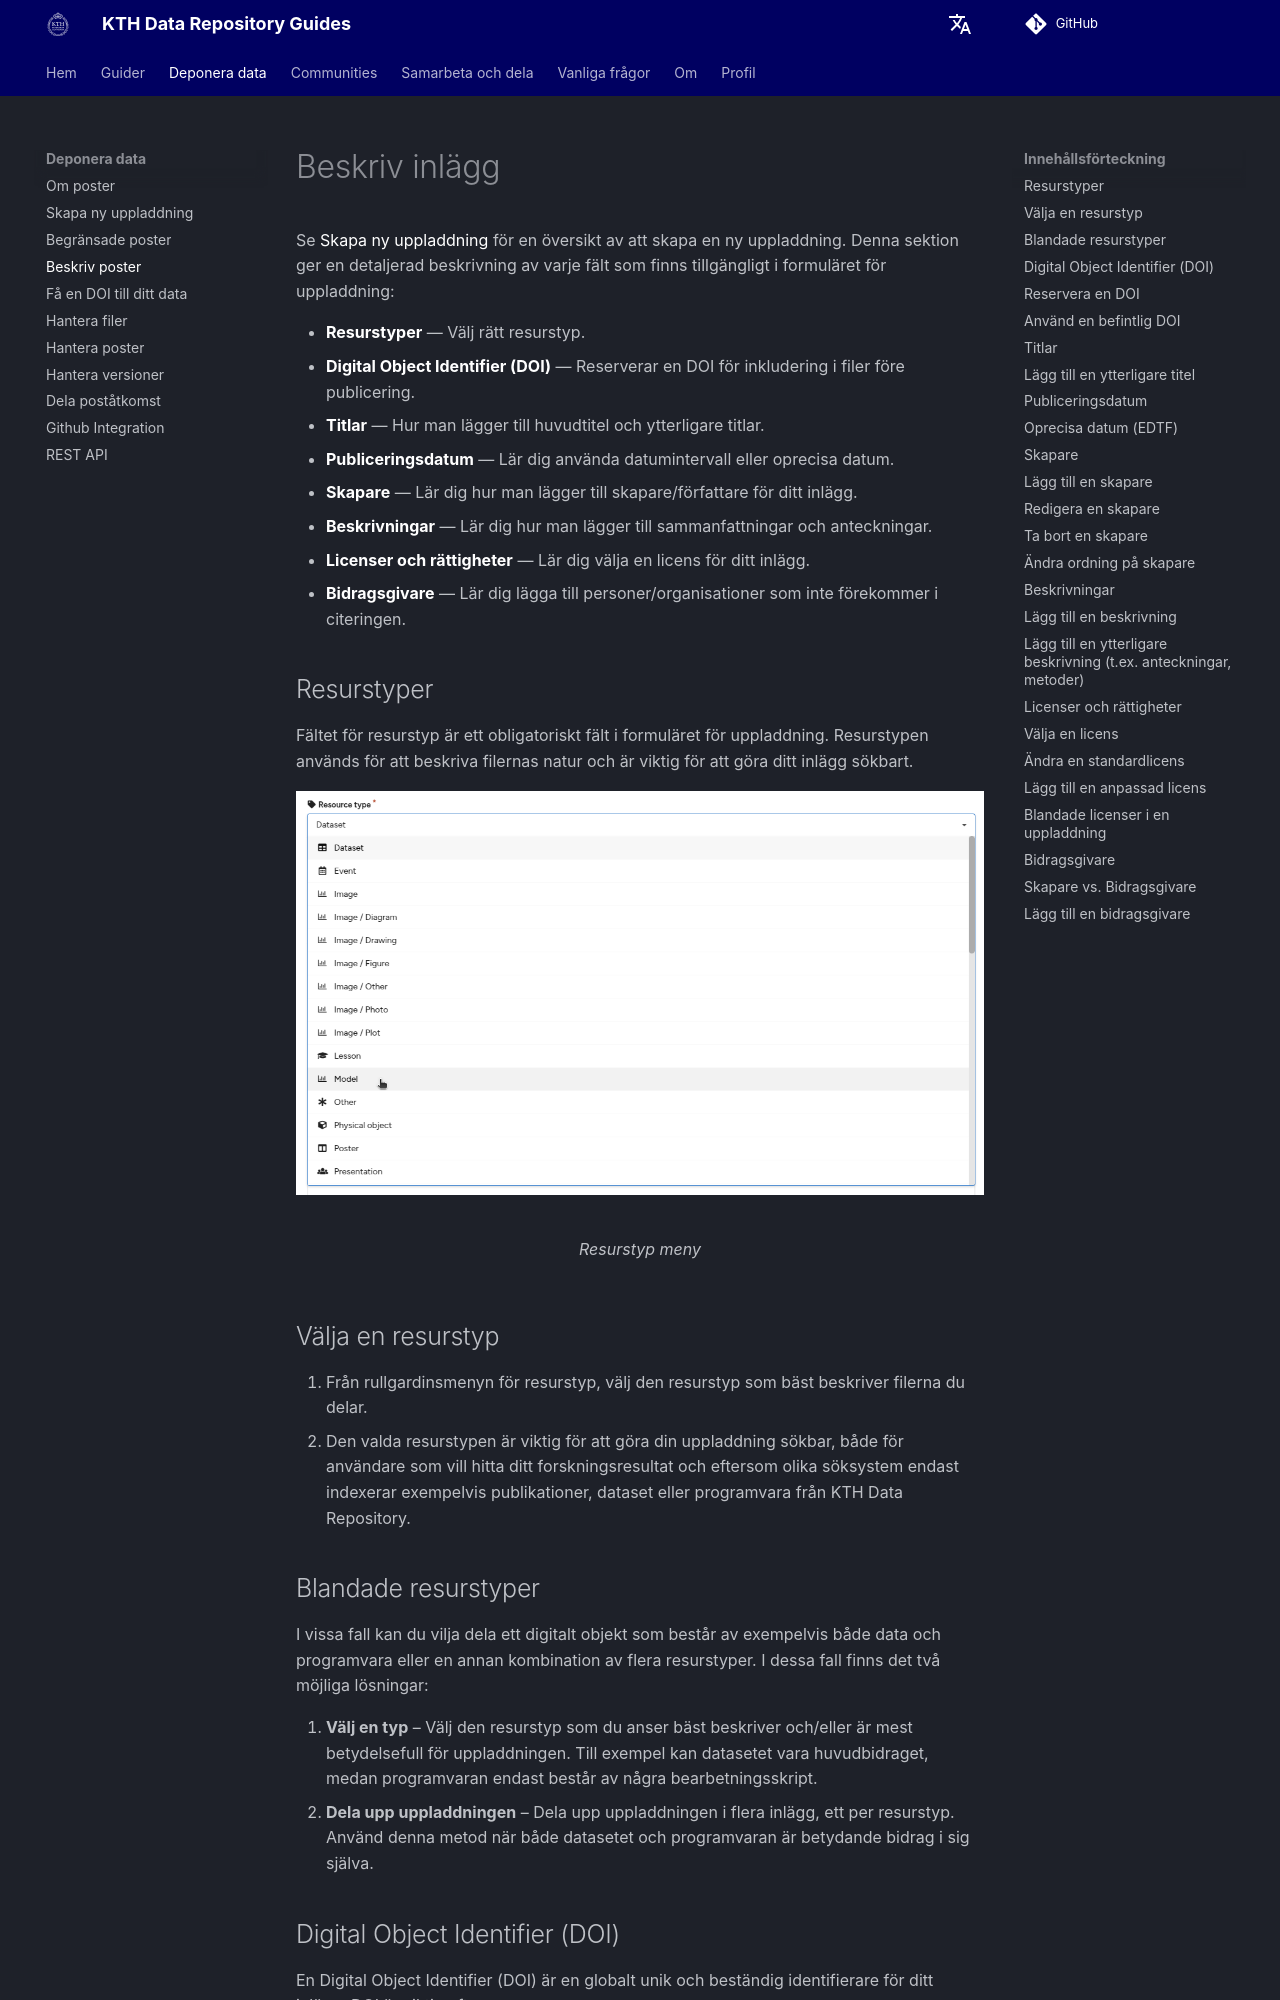

repository: KTH-Library/docs-kth-rdm · page: sv/deposit/describe_records/index.html · generator: mkdocs

# Beskriv inlägg

Se [Skapa ny uppladdning](./create_new_upload.md) för en översikt av att skapa en ny uppladdning. Denna sektion ger en detaljerad beskrivning av varje fält som finns tillgängligt i formuläret för uppladdning:

- **[Resurstyper](#resurstyper)** — Välj rätt resurstyp.
- **[Digital Object Identifier (DOI)](#digital-object-identifier-doi)** — Reserverar en DOI för inkludering i filer före publicering.
- **[Titlar](#titlar)** — Hur man lägger till huvudtitel och ytterligare titlar.
- **[Publiceringsdatum](#publiceringsdatum)** — Lär dig använda datumintervall eller oprecisa datum.
- **[Skapare](#skapare)** — Lär dig hur man lägger till skapare/författare för ditt inlägg.
- **[Beskrivningar](#beskrivningar)** — Lär dig hur man lägger till sammanfattningar och anteckningar.
- **[Licenser och rättigheter](#licenser-och-rattigheter)** — Lär dig välja en licens för ditt inlägg.
- **[Bidragsgivare](#bidragsgivare)** — Lär dig lägga till personer/organisationer som inte förekommer i citeringen.

## Resurstyper

Fältet för resurstyp är ett obligatoriskt fält i formuläret för uppladdning. Resurstypen används för att beskriva filernas natur och är viktig för att göra ditt inlägg sökbart.
<figure markdown="span">
    ![resurstyp meny](assets/images/resource-types.png){ loading=lazy }
  <figcaption>Resurstyp meny</figcaption>
</figure>

## Välja en resurstyp

1. Från rullgardinsmenyn för resurstyp, välj den resurstyp som bäst beskriver filerna du delar.
2. Den valda resurstypen är viktig för att göra din uppladdning sökbar, både för användare som vill hitta ditt forskningsresultat och eftersom olika söksystem endast indexerar exempelvis publikationer, dataset eller programvara från KTH Data Repository.
